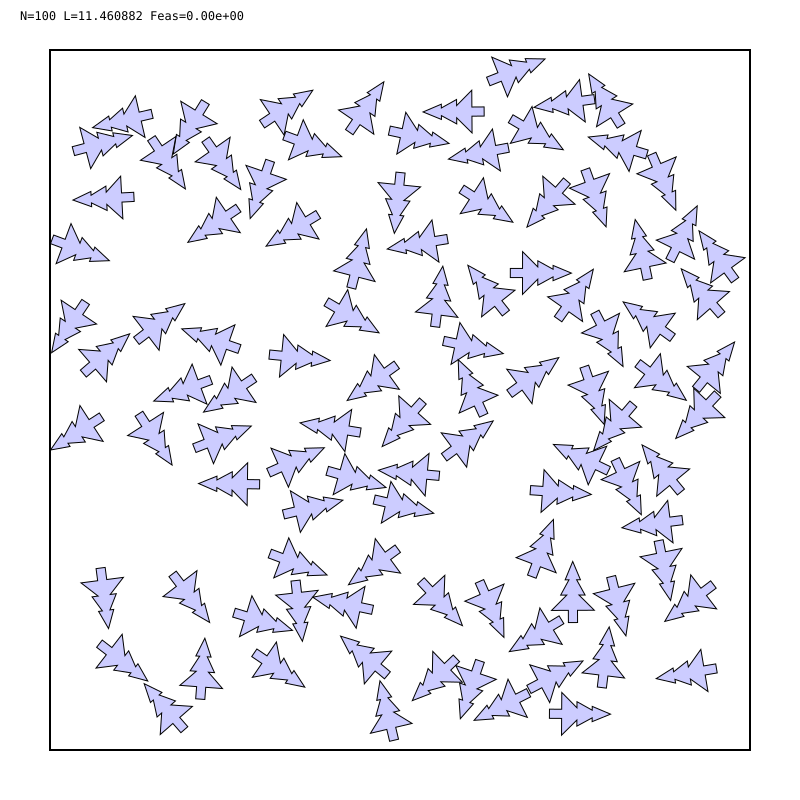

The file beside this chart, header and first rows:
# prefix=out/N100/graph_erms_1h/N100_erm…
i, cx, cy, theta_rad
0, -1.033, 1.505, 4.181
1, -2.093, 4.628, 5.301
2, 1.176, 3.345, 4.139
3, 4.2, 3.842, 3.548
4, 2.602, 3.435, 2.427
5, -2.22, -4.251, 4.115
6, -1.713, -1.827, 4.948
7, 1.631, 5.289, 5.09
8, -1.688, -3.156, 3.254
9, -0.1435, -5.376, 0.2329
10, -2.192, 3.727, 2.808
11, -5.508, 2.56, 4.356
12, 0.883, -0.8186, 5.35
13, 0.2406, -0.1658, 2.412
14, -0.7477, 2.027, 6.032
15, -5.154, 4.126, 4.971
16, -3.255, -4.698, 6.208
17, 1.245, -4.461, 2.814
18, -0.1979, -2.552, 2.203
19, 4.427, -1.992, 1.696
20, 5.131, 1.545, 0.7184
21, -2.526, -3.54, 4.418
22, 3.233, -1.073, 1.124
23, -2.498, -1.378, 1.558
24, -0.8465, -0.5006, 1.412
25, 1.984, 4.503, 4.18
26, 2.334, -1.49, 4.641
27, 3.691, -0.2171, 2.434
28, 1.609, 1.58, 0.6722
29, 2.704, 1.487, 5.669
30, -1.705, 4.261, 4.359
31, 1.382, -3.154, 3.553
32, -3.282, 0.2602, 1.925
33, 4.302, 1.138, 0.9449
34, -1.969, -1.108, 5.133
35, -3.662, -5.247, 0.7181
36, 4.972, -3.141, 2.22
37, -0.6451, -3.394, 1.362
38, 4.274, -2.498, 3.339
39, 2.831, -3.444, 0.004336
40, -2.812, 3.03, 2.166
41, 1.954, 0.2221, 5.344
42, -0.9989, -1.214, 4.436
43, 0.6002, 1.397, 6.157
44, 0.02125, 4.369, 4.5
45, 2.006, 2.079, 4.711
46, -2.818, 0.9005, 1.235
47, 3.283, 1.259, 3.62
48, 2.986, 4.899, 1.706
49, -4.165, -0.3927, 3.714
50, -3.602, -3.006, 3.794
51, 0.4778, -3.108, 3.89
52, 1.177, 4.722, 1.578
53, -1.944, -2.584, 4.354
54, 3.61, -1.155, 3.582
55, 0.5806, 2.603, 1.735
56, -2.554, 0.2498, 2.165
57, 3.329, -4.51, 6.163
58, -1.509, 2.934, 2.117
... 41 more rows
